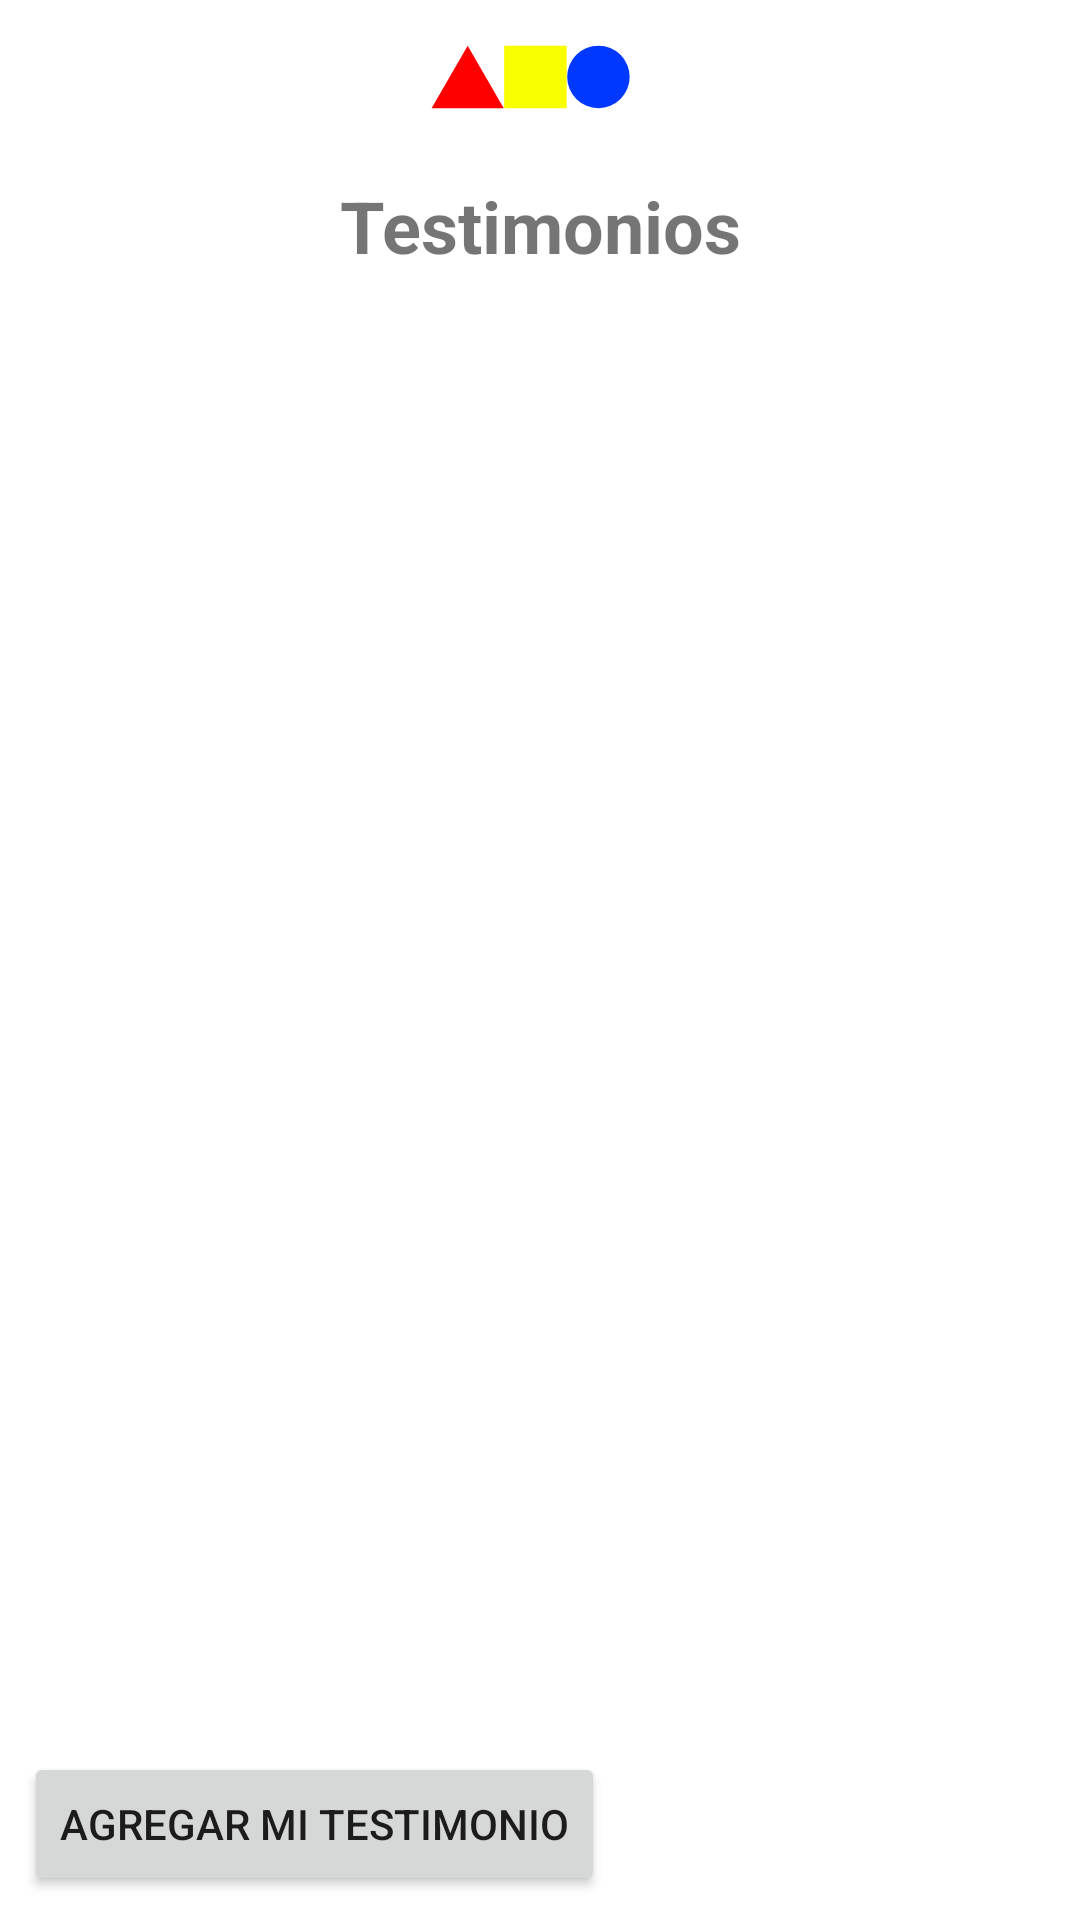

Layout XML and referenced resources for this Android screen:
<!-- AndroidManifest.xml: application theme Theme.ONGAndroid -->
<!-- res/layout/fragment_testimony.xml -->
<?xml version="1.0" encoding="utf-8"?>
<androidx.constraintlayout.widget.ConstraintLayout xmlns:android="http://schemas.android.com/apk/res/android"
    xmlns:app="http://schemas.android.com/apk/res-auto"
    xmlns:tools="http://schemas.android.com/tools"
    android:layout_width="match_parent"
    android:layout_height="match_parent">

    <ImageView
        android:id="@+id/iv_ong_logo"
        android:layout_width="wrap_content"
        android:layout_height="wrap_content"
        android:layout_margin="@dimen/common_margin_min"
        android:contentDescription="@string/description_img_logo"
        android:src="@drawable/ong_logo"
        app:layout_constraintEnd_toEndOf="parent"
        app:layout_constraintStart_toStartOf="parent"
        app:layout_constraintTop_toTopOf="parent" />

    <TextView
        android:id="@+id/tv_Testimony_title"
        android:layout_width="wrap_content"
        android:layout_height="wrap_content"
        android:layout_marginTop="@dimen/common_margin_default"
        android:text="@string/testimonios"
        android:textSize="24sp"
        android:textStyle="bold"
        app:layout_constraintEnd_toEndOf="parent"
        app:layout_constraintStart_toStartOf="parent"
        app:layout_constraintTop_toBottomOf="@+id/iv_ong_logo" />

    <androidx.recyclerview.widget.RecyclerView
        android:id="@+id/rv_testimony"
        android:layout_width="0dp"
        android:layout_height="360dp"
        android:layout_marginTop="@dimen/common_margin_middle"
        android:orientation="vertical"
        app:layout_constraintBottom_toTopOf="@+id/btn_add_my_testimonial"
        app:layout_constraintEnd_toEndOf="parent"
        app:layout_constraintStart_toStartOf="parent"
        app:layout_constraintTop_toBottomOf="@+id/tv_Testimony_title"
        app:layout_constraintVertical_bias="0.0"
        tools:listitem="@layout/fragment_testimony_item">

    </androidx.recyclerview.widget.RecyclerView>

    <ImageView
        android:id="@+id/iv_vector_down"
        android:layout_width="wrap_content"
        android:layout_height="wrap_content"
        android:layout_marginTop="@dimen/common_margin_default"
        android:clickable="true"
        android:contentDescription="@string/vector_down"
        android:focusable="true"
        android:src="@drawable/ic_keyboard_arrow_down"
        app:layout_constraintEnd_toEndOf="parent"
        app:layout_constraintStart_toStartOf="parent"
        app:layout_constraintTop_toBottomOf="@+id/rv_testimony" />

    <Button
        android:id="@+id/btn_add_my_testimonial"
        android:layout_width="wrap_content"
        android:layout_height="wrap_content"
        android:layout_margin="@dimen/common_margin_min"
        android:layout_marginBottom="@dimen/common_margin_default"
        android:text="@string/add_my_testimonial"
        app:layout_constraintBottom_toBottomOf="parent"
        app:layout_constraintEnd_toStartOf="@+id/iv_ong_logo"
        app:layout_constraintHorizontal_bias="0.0"
        app:layout_constraintStart_toStartOf="parent" />

    <ProgressBar
        android:id="@+id/progressBar1"
        android:layout_width="50dp"
        android:layout_height="50dp"
        android:layout_centerHorizontal="true"
        android:visibility="gone"
        app:layout_constraintStart_toStartOf="parent"
        app:layout_constraintEnd_toEndOf="parent"
        app:layout_constraintTop_toTopOf="parent"
        app:layout_constraintBottom_toBottomOf="parent"/>

</androidx.constraintlayout.widget.ConstraintLayout>
<!-- res/layout/fragment_testimony_item.xml (included above) -->
<?xml version="1.0" encoding="utf-8"?>
<androidx.cardview.widget.CardView xmlns:android="http://schemas.android.com/apk/res/android"
    xmlns:app="http://schemas.android.com/apk/res-auto"
    xmlns:tools="http://schemas.android.com/tools"
    android:layout_width="match_parent"
    android:layout_height="wrap_content"
    android:layout_marginHorizontal="@dimen/common_margin_default"
    android:layout_marginVertical="4dp"
    android:backgroundTint="@color/color_yellow">

    <androidx.constraintlayout.widget.ConstraintLayout
        android:layout_width="match_parent"
        android:layout_height="wrap_content"
        android:padding="@dimen/common_padding_min">

       <androidx.cardview.widget.CardView
           android:id="@+id/cv_testimony_image"
           android:layout_width="wrap_content"
           android:layout_height="wrap_content"
           app:cardCornerRadius="50dp"
           app:layout_constraintBottom_toBottomOf="parent"
           app:layout_constraintStart_toStartOf="parent"
           app:layout_constraintTop_toTopOf="parent">

           <ImageView
               android:id="@+id/iv_testimony_image"
               android:layout_width="48.24dp"
               android:layout_height="48.24dp"
               android:background="@drawable/ic_launcher_background"
               android:contentDescription="@string/img_testimony"
               android:scaleType="center"

               />
       </androidx.cardview.widget.CardView>


        <TextView
            android:id="@+id/tv_testimony_name"
            android:layout_width="0dp"
            android:layout_height="wrap_content"
            android:layout_marginStart="@dimen/common_margin_default"
            android:layout_marginTop="@dimen/common_margin_min"
            android:layout_marginEnd="@dimen/common_margin_default"
            android:text="@string/testimony_name"
            android:textAppearance="?attr/textAppearanceSubtitle2"
            android:textSize="10sp"
            android:textStyle="bold"
            app:layout_constraintEnd_toEndOf="parent"
            app:layout_constraintStart_toEndOf="@+id/cv_testimony_image"
            app:layout_constraintTop_toTopOf="parent" />

        <TextView
            android:id="@+id/tv_testimony_description"
            android:layout_width="0dp"
            android:layout_height="match_parent"
            android:layout_marginStart="@dimen/common_margin_default"
            android:layout_marginEnd="@dimen/common_margin_default"
            android:layout_marginBottom="@dimen/common_margin_min"
            android:maxLines="3"
            android:text="@string/description_testimony"
            android:textSize="10sp"
            app:layout_constraintBottom_toBottomOf="parent"
            app:layout_constraintEnd_toEndOf="parent"
            app:layout_constraintStart_toEndOf="@+id/cv_testimony_image"
            app:layout_constraintTop_toBottomOf="@+id/tv_testimony_name"
            tools:text='"testimoniotestimoniotestimoniotestimoniotestimoniotestimoniotestimoniotestimoniotestimoniotestimoniotestimoniotestimoniotestimoniotestimoniotestimoniotestimonio"' />

    </androidx.constraintlayout.widget.ConstraintLayout>

</androidx.cardview.widget.CardView>
<!-- resources referenced by this layout -->
<resources>
  <color name="color_yellow">#FDFFA4</color>
  <dimen name="common_margin_default">16dp</dimen>
  <dimen name="common_margin_middle">32dp</dimen>
  <dimen name="common_margin_min">8dp</dimen>
  <dimen name="common_padding_min">8dp</dimen>
  <!-- drawable ong_logo (drawable) -->
  <vector xmlns:android="http://schemas.android.com/apk/res/android"
      android:width="82dp"
      android:height="35dp"
      android:viewportWidth="82"
      android:viewportHeight="35">
    <path
        android:pathData="M29.0526,7.2105h20.8421v20.8421h-20.8421z"
        android:fillColor="#FAFF00"/>
    <path
        android:pathData="M16.8947,7.2106L28.9279,28.0526H4.8615L16.8947,7.2106Z"
        android:fillColor="#FF0000"/>
    <path
        android:pathData="M60.4738,17.6315m-10.421,0a10.421,10.421 0,1 1,20.842 0a10.421,10.421 0,1 1,-20.842 0"
        android:fillColor="#0038FF"/>
    <path
        android:pathData="M67.3075,4.8385L77.5706,27.7332"
        android:strokeWidth="0.789473"
        android:fillColor="#00000000"
        android:strokeColor="#ffffff"/>
  </vector>
  <string name="add_my_testimonial">Agregar mi testimonio</string>
  <string name="description_img_logo">Logo home</string>
  <string name="description_testimony">Description testimony</string>
  <string name="img_testimony">Imagen de testimonio</string>
  <string name="testimonios">Testimonios</string>
  <string name="testimony_name">Nombre y Apellido</string>
  <string name="vector_down">Vector down</string>
  <style name="Theme.ONGAndroid" parent="Theme.MaterialComponents.DayNight.NoActionBar">
          
          <item name="colorPrimary">@color/red</item>
          <item name="colorPrimaryVariant">@color/red</item>
          <item name="colorOnPrimary">@color/color_white</item>
          
          <item name="colorSecondary">@color/teal_200</item>
          <item name="colorSecondaryVariant">@color/teal_700</item>
          <item name="colorOnSecondary">@color/black</item>
          
          <item name="android:statusBarColor" tools:targetApi="l">?attr/colorPrimaryVariant</item>
          
      </style>
  <color name="red">#FF0000</color>
  <color name="color_white">#FFFFFF</color>
  <color name="teal_200">#FF03DAC5</color>
  <color name="teal_700">#FF018786</color>
  <color name="black">#FF000000</color>
</resources>
